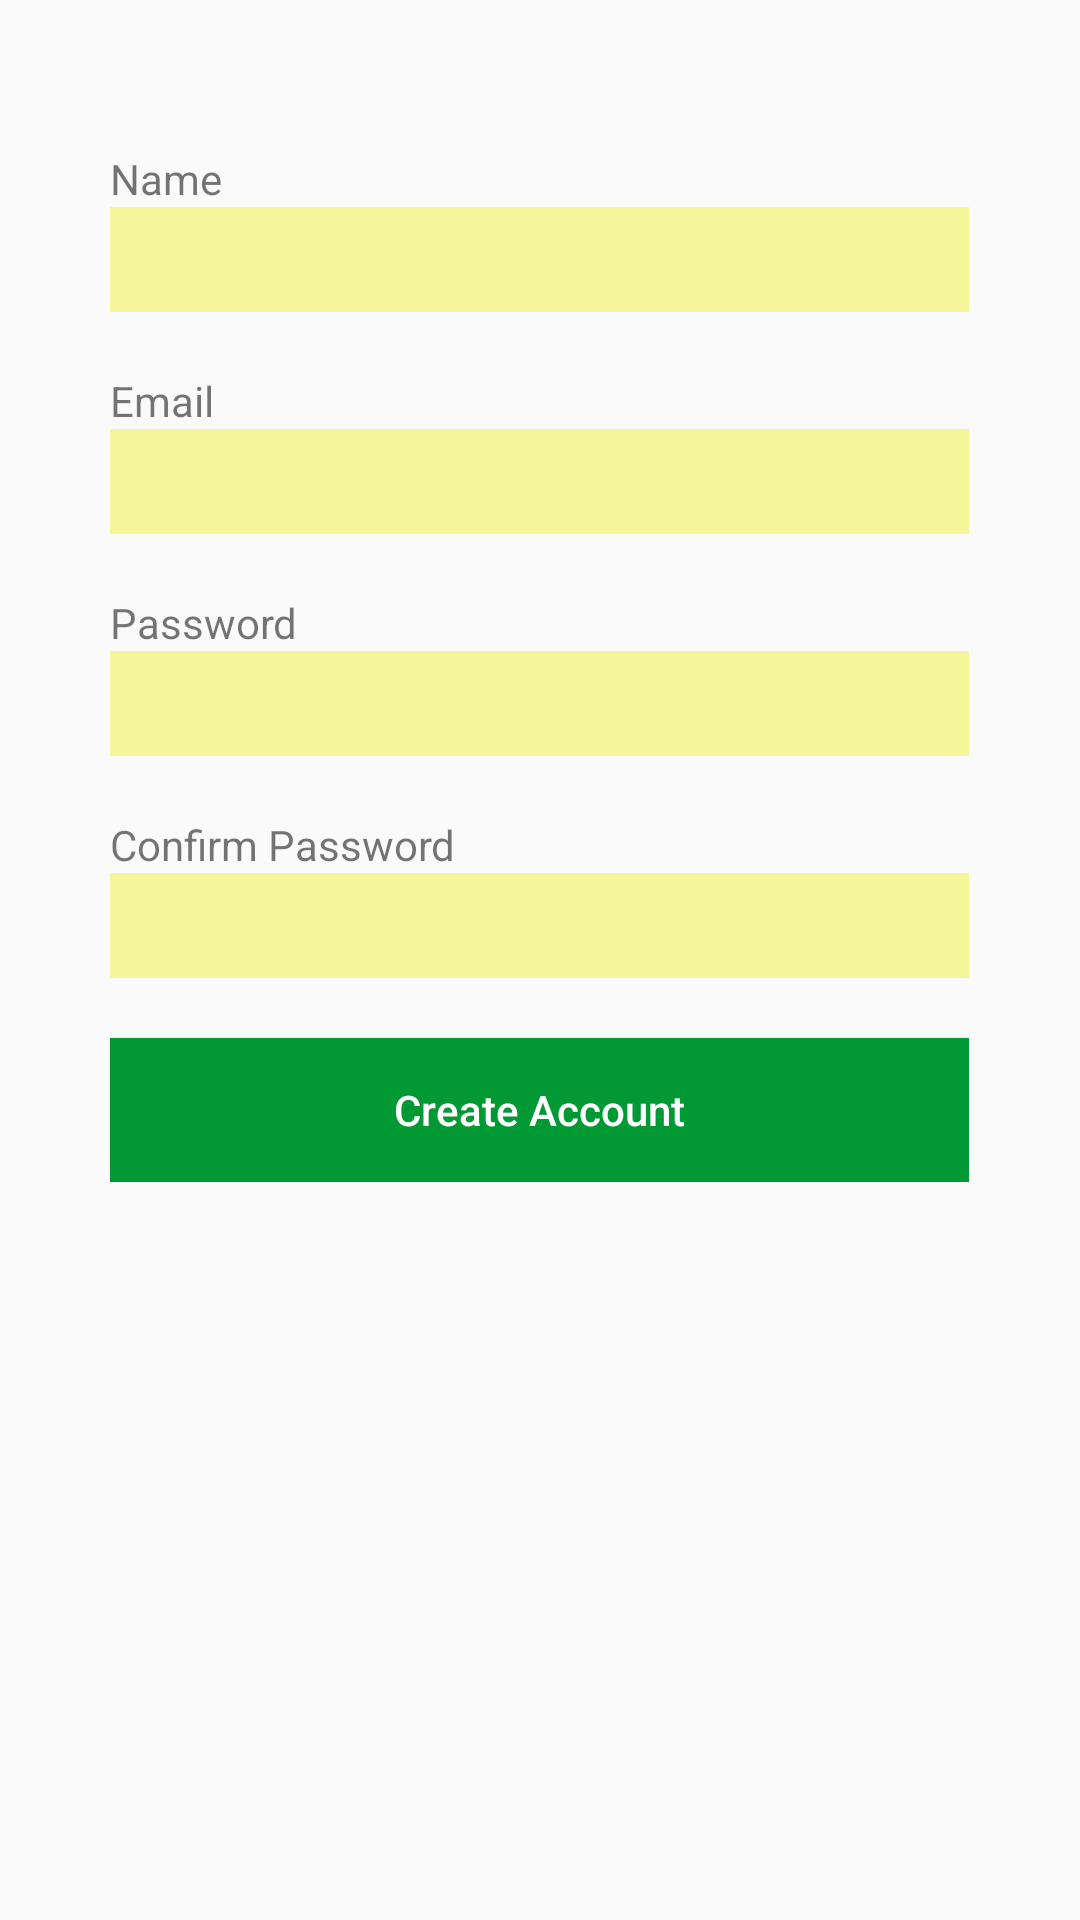

The Android layout XML behind this screen, and the referenced resources:
<!-- AndroidManifest.xml: application theme AppTheme -->
<!-- res/layout/activity_user_register.xml -->
<ScrollView
    xmlns:android="http://schemas.android.com/apk/res/android"
    xmlns:tools="http://schemas.android.com/tools"
    android:id="@+id/login_layout"
    android:layout_width="match_parent"
    android:layout_height="match_parent"
    android:paddingTop="50dp"
    android:paddingBottom="@dimen/activity_vertical_margin"
    tools:context="com.pratilipi.android.pratilipi_and.UserLoginActivity"
    android:weightSum="1">

    <LinearLayout
        android:layout_width="match_parent"
        android:layout_height="match_parent"
        android:orientation="horizontal">

        <LinearLayout
            android:layout_width="wrap_content"
            android:layout_height="fill_parent"
            android:layout_weight="0.15"/>

        <LinearLayout
            android:layout_width="wrap_content"
            android:layout_height="wrap_content"
            android:orientation="vertical"
            android:layout_weight="0.70">

            <TextView
                android:text="@string/name"
                android:layout_width="wrap_content"
                android:layout_height="wrap_content" />
            <EditText
                android:id="@+id/user_register_name"
                android:layout_width="match_parent"
                android:layout_height="35dp"
                android:background="@color/pratilipi_textbox_background"
                android:layout_marginBottom="20dp" />

            <TextView
                android:text="@string/email"
                android:layout_width="wrap_content"
                android:layout_height="wrap_content" />
            <EditText
                android:id="@+id/user_register_email"
                android:layout_width="match_parent"
                android:layout_height="35dp"
                android:background="@color/pratilipi_textbox_background"
                android:layout_marginBottom="20dp"/>

            <TextView
                android:text="@string/password"
                android:layout_width="wrap_content"
                android:layout_height="wrap_content" />
            <EditText
                android:id="@+id/user_register_password"
                android:layout_width="match_parent"
                android:layout_height="35dp"
                android:inputType="textEmailAddress"
                android:background="@color/pratilipi_textbox_background"
                android:layout_marginBottom="20dp"/>

            <TextView
                android:text="@string/confirm_password"
                android:layout_width="wrap_content"
                android:layout_height="wrap_content" />
            <EditText
                android:id="@+id/user_register_confirm_password"
                android:layout_width="match_parent"
                android:layout_height="35dp"
                android:background="@color/pratilipi_textbox_background"
                android:layout_marginBottom="20dp"/>

            <Button
                android:id="@+id/user_register_button"
                android:layout_width="match_parent"
                android:layout_height="wrap_content"
                android:text="@string/register_button"
                android:textColor="@color/pratilipi_white"
                android:background="@color/pratilipi_button_background"
                android:textAllCaps="false"/>
        </LinearLayout>

        <LinearLayout
            android:layout_width="wrap_content"
            android:layout_height="fill_parent"
            android:layout_weight="0.15"/>
    </LinearLayout>
</ScrollView>
<!-- resources referenced by this layout -->
<resources>
  <color name="pratilipi_button_background">#009933</color>
  <color name="pratilipi_textbox_background">#F5F599</color>
  <color name="pratilipi_white">#FFFFFF</color>
  <string name="confirm_password">Confirm Password</string>
  <string name="email">Email</string>
  <string name="name">Name</string>
  <string name="password">Password</string>
  <string name="register_button">Create Account</string>
  <style name="AppTheme" parent="Theme.AppCompat.Light">
          
          <item name="colorPrimary">@color/primaryColor</item>
          <item name="colorPrimaryDark">@color/primaryDarkColor</item>
      </style>
  <color name="primaryColor">#F5F5F5</color>
  <color name="primaryDarkColor">#80999999</color>
</resources>
